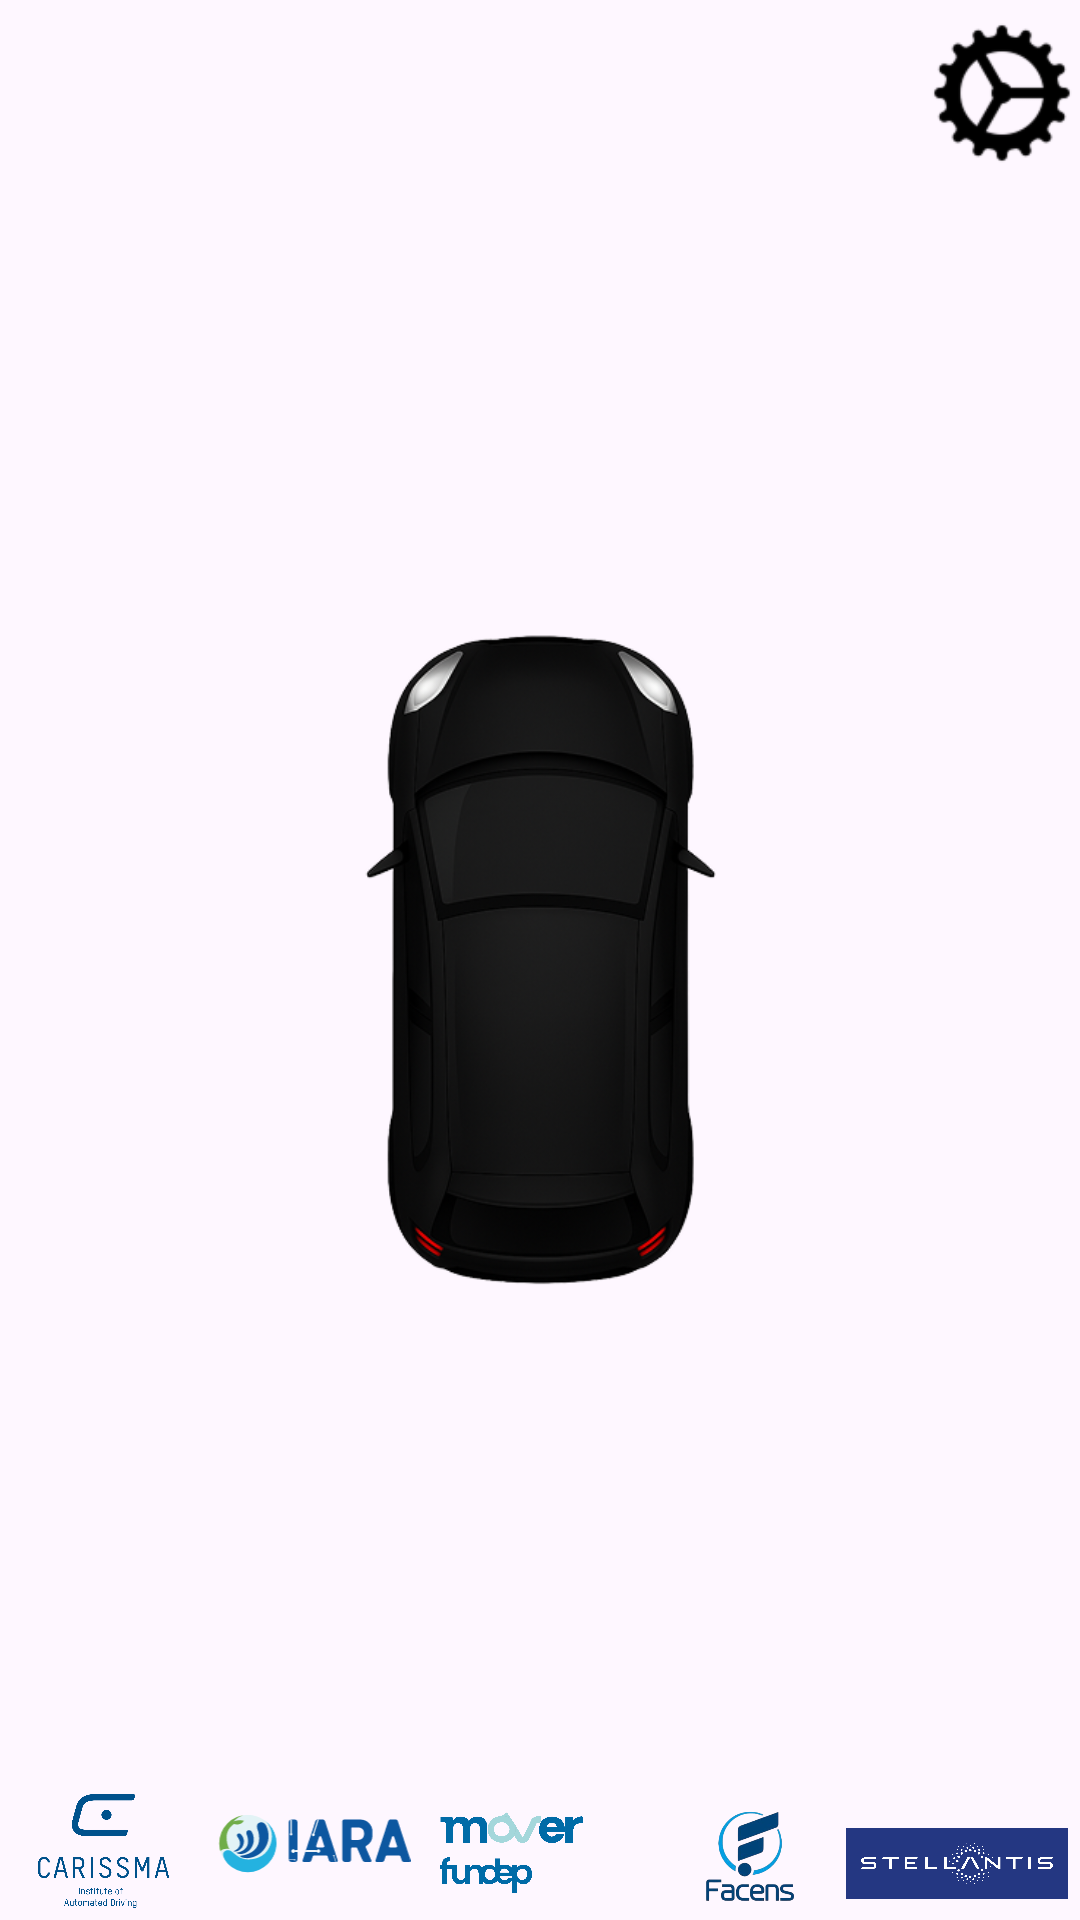

The Android layout XML behind this screen, and the referenced resources:
<!-- AndroidManifest.xml: application theme Theme.App -->
<!-- res/layout/activity_main.xml -->
<?xml version="1.0" encoding="utf-8"?>
<androidx.constraintlayout.widget.ConstraintLayout
    xmlns:android="http://schemas.android.com/apk/res/android"
    xmlns:app="http://schemas.android.com/apk/res-auto"
    xmlns:tools="http://schemas.android.com/tools"
    android:id="@+id/main"
    android:layout_width="match_parent"
    android:layout_height="match_parent">

    <View
        android:id="@+id/standbyPulse1"
        android:layout_width="100dp"
        android:layout_height="100dp"
        android:background="@drawable/standby_pulse_shape"
        android:visibility="gone"
        app:layout_constraintBottom_toBottomOf="parent"
        app:layout_constraintEnd_toEndOf="parent"
        app:layout_constraintStart_toStartOf="parent"
        app:layout_constraintTop_toTopOf="parent" />

    <View
        android:id="@+id/standbyPulse2"
        android:layout_width="100dp"
        android:layout_height="100dp"
        android:background="@drawable/standby_pulse_shape"
        android:visibility="gone"
        app:layout_constraintBottom_toBottomOf="parent"
        app:layout_constraintEnd_toEndOf="parent"
        app:layout_constraintStart_toStartOf="parent"
        app:layout_constraintTop_toTopOf="parent" />

    <View
        android:id="@+id/standbyPulse3"
        android:layout_width="100dp"
        android:layout_height="100dp"
        android:background="@drawable/standby_pulse_shape"
        android:visibility="gone"
        app:layout_constraintBottom_toBottomOf="parent"
        app:layout_constraintEnd_toEndOf="parent"
        app:layout_constraintStart_toStartOf="parent"
        app:layout_constraintTop_toTopOf="parent" />

    
    <ImageView
        android:id="@+id/carImg"
        android:layout_width="120dp"
        android:layout_height="245dp"
        android:contentDescription="@string/desc_img_carro"
        android:src="@drawable/black_car"
        app:layout_constraintTop_toTopOf="parent"
        app:layout_constraintBottom_toBottomOf="parent"
        app:layout_constraintStart_toStartOf="parent"
        app:layout_constraintEnd_toEndOf="parent"/>

    
    <ImageView
        android:id="@+id/leftObject"
        android:layout_width="82dp"
        android:layout_height="82dp"
        android:visibility="gone"
        android:contentDescription="@string/desc_incoming_object"
        app:layout_constraintStart_toStartOf="@id/leftPulse"
        app:layout_constraintTop_toTopOf="@id/leftPulse"
        app:layout_constraintBottom_toBottomOf="@id/leftPulse"
        android:layout_marginStart="24dp"/>

    
    <ImageView
        android:id="@+id/rightObject"
        android:layout_width="82dp"
        android:layout_height="82dp"
        android:visibility="gone"
        android:contentDescription="@string/desc_incoming_object"
        app:layout_constraintEnd_toEndOf="@id/rightPulse"
        app:layout_constraintTop_toTopOf="@id/rightPulse"
        app:layout_constraintBottom_toBottomOf="@id/rightPulse"
        android:layout_marginEnd="24dp"/>

    
    <ImageView
        android:id="@+id/topObject"
        android:layout_width="64dp"
        android:layout_height="64dp"
        android:visibility="gone"
        android:contentDescription="@string/desc_incoming_object"
        app:layout_constraintStart_toStartOf="@id/topPulse"
        app:layout_constraintEnd_toEndOf="@id/topPulse"
        app:layout_constraintTop_toTopOf="@id/topPulse"
        android:layout_marginTop="24dp"/>

    
    <ImageView
        android:id="@+id/bottomObject"
        android:layout_width="64dp"
        android:layout_height="64dp"
        android:visibility="gone"
        app:layout_constraintStart_toStartOf="@id/bottomPulse"
        app:layout_constraintEnd_toEndOf="@id/bottomPulse"
        app:layout_constraintBottom_toBottomOf="@id/bottomPulse"
        android:layout_marginBottom="24dp"/>

    
    <ImageView
        android:id="@+id/leftArrow"
        android:layout_width="36dp"
        android:layout_height="36dp"
        android:visibility="gone"
        android:src="@drawable/alert_cone"
        app:layout_constraintEnd_toStartOf="@id/carImg"
        app:layout_constraintTop_toTopOf="@id/carImg"
        app:layout_constraintBottom_toBottomOf="@id/carImg"
        android:layout_marginEnd="8dp"/>

    
    <ImageView
        android:id="@+id/rightArrow"
        android:layout_width="36dp"
        android:layout_height="36dp"
        android:visibility="gone"
        android:src="@drawable/alert_cone"
        app:layout_constraintStart_toEndOf="@id/carImg"
        app:layout_constraintTop_toTopOf="@id/carImg"
        app:layout_constraintBottom_toBottomOf="@id/carImg"
        android:layout_marginStart="8dp"/>

    
    <ImageView
        android:id="@+id/topArrow"
        android:layout_width="36dp"
        android:layout_height="36dp"
        android:visibility="gone"
        android:src="@drawable/alert_cone"
        app:layout_constraintBottom_toTopOf="@id/carImg"
        app:layout_constraintStart_toStartOf="@id/carImg"
        app:layout_constraintEnd_toEndOf="@id/carImg"
        android:layout_marginBottom="8dp"/>

    
    <ImageView
        android:id="@+id/bottomArrow"
        android:layout_width="36dp"
        android:layout_height="36dp"
        android:visibility="gone"
        android:src="@drawable/alert_cone"
        app:layout_constraintTop_toBottomOf="@id/carImg"
        app:layout_constraintStart_toStartOf="@id/carImg"
        app:layout_constraintEnd_toEndOf="@id/carImg"
        android:layout_marginTop="8dp"/>

    
    <View
        android:id="@+id/leftPulse"
        android:layout_width="450dp"
        android:layout_height="0dp"
        android:visibility="gone"
        android:background="@drawable/gradient"
        app:layout_constraintStart_toStartOf="parent"
        app:layout_constraintTop_toTopOf="parent"
        app:layout_constraintBottom_toBottomOf="parent"/>

    
    <View
        android:id="@+id/rightPulse"
        android:layout_width="450dp"
        android:layout_height="0dp"
        android:visibility="gone"
        android:background="@drawable/gradient"
        app:layout_constraintEnd_toEndOf="parent"
        app:layout_constraintTop_toTopOf="parent"
        app:layout_constraintBottom_toBottomOf="parent"/>

    
    <View
        android:id="@+id/topPulse"
        android:layout_width="0dp"
        android:layout_height="1200dp"
        android:visibility="gone"
        android:background="@drawable/gradient"
        app:layout_constraintStart_toStartOf="parent"
        app:layout_constraintEnd_toEndOf="parent"
        app:layout_constraintTop_toTopOf="parent"/>

    
    <View
        android:id="@+id/bottomPulse"
        android:layout_width="0dp"
        android:layout_height="450dp"
        android:visibility="gone"
        android:background="@drawable/gradient"
        app:layout_constraintStart_toStartOf="parent"
        app:layout_constraintEnd_toEndOf="parent"
        app:layout_constraintBottom_toBottomOf="parent"/>

    <ImageView
        android:id="@+id/settingsIcon"
        android:layout_width="52dp"
        android:layout_height="62dp"
        app:layout_constraintEnd_toEndOf="parent"
        app:layout_constraintTop_toTopOf="parent"
        app:srcCompat="@drawable/settings" />

    <ImageView
        android:id="@+id/imageView"
        android:layout_width="53dp"
        android:layout_height="38dp"
        android:layout_marginStart="8dp"
        android:layout_marginBottom="4dp"
        app:layout_constraintBottom_toBottomOf="parent"
        app:layout_constraintStart_toStartOf="parent"
        app:srcCompat="@drawable/_020_logo_blau_rgb_institute_of_automated_driving" />

    <ImageView
        android:id="@+id/imageView3"
        android:layout_width="124dp"
        android:layout_height="29dp"
        android:layout_marginStart="108dp"
        android:layout_marginBottom="8dp"
        app:layout_constraintBottom_toBottomOf="parent"
        app:layout_constraintStart_toStartOf="parent"
        app:srcCompat="@drawable/logo_mover_vertical" />

    <ImageView
        android:id="@+id/imageView7"
        android:layout_width="50dp"
        android:layout_height="39dp"
        android:layout_marginStart="205dp"
        android:layout_marginBottom="4dp"
        app:layout_constraintBottom_toBottomOf="parent"
        app:layout_constraintStart_toStartOf="parent"
        app:srcCompat="@drawable/secondario_rgb" />

    <ImageView
        android:id="@+id/imageView5"
        android:layout_width="47dp"
        android:layout_height="40dp"
        android:layout_marginEnd="204dp"
        app:layout_constraintBottom_toBottomOf="parent"
        app:layout_constraintEnd_toEndOf="parent"
        app:srcCompat="@drawable/logo_ufscar_fundo_transparente" />

    <ImageView
        android:id="@+id/imageView4"
        android:layout_width="74dp"
        android:layout_height="43dp"
        android:layout_marginEnd="4dp"
        android:layout_marginBottom="-3dp"
        app:layout_constraintBottom_toBottomOf="parent"
        app:layout_constraintEnd_toEndOf="parent"
        app:srcCompat="@drawable/logo_stellantis_neg_rgb" />

    <ImageView
        android:id="@+id/imageView6"
        android:layout_width="61dp"
        android:layout_height="39dp"
        android:layout_marginEnd="136dp"
        app:layout_constraintBottom_toBottomOf="parent"
        app:layout_constraintEnd_toEndOf="parent"
        app:srcCompat="@drawable/usp_logo_eps" />

    <ImageView
        android:id="@+id/imageView2"
        android:layout_width="70dp"
        android:layout_height="27dp"
        android:layout_marginStart="68dp"
        android:layout_marginBottom="12dp"
        app:layout_constraintBottom_toBottomOf="parent"
        app:layout_constraintStart_toStartOf="parent"
        app:srcCompat="@drawable/iara_color" />

    <ImageView
        android:id="@+id/imageView8"
        android:layout_width="70dp"
        android:layout_height="48dp"
        android:layout_marginEnd="75dp"
        android:layout_marginBottom="-3dp"
        app:layout_constraintBottom_toBottomOf="parent"
        app:layout_constraintEnd_toEndOf="parent"
        app:srcCompat="@drawable/facens_logo_quadrado_removebg_preview" />

    <include layout="@layout/notification_child_zone" />

</androidx.constraintlayout.widget.ConstraintLayout>
<!-- res/layout/notification_child_zone.xml (included above) -->
<?xml version="1.0" encoding="utf-8"?>
<LinearLayout xmlns:android="http://schemas.android.com/apk/res/android"
    android:id="@+id/child_zone_notification_layout"
    android:layout_width="match_parent"
    android:layout_height="match_parent"
    android:orientation="vertical"
    android:gravity="center"
    android:visibility="gone"> <ImageView
    android:id="@+id/icon_school_zone"
    android:layout_width="150dp"
    android:layout_height="150dp"
    android:src="@drawable/school_zone_sign"
    android:contentDescription="Ícone de Zona Escolar"
    android:scaleType="fitCenter" />

</LinearLayout>
<!-- resources referenced by this layout -->
<resources>
  <!-- drawable _020_logo_blau_rgb_institute_of_automated_driving: png bitmap (drawable, 31289 bytes) -->
  <!-- drawable alert_cone (drawable) -->
  <?xml version="1.0" encoding="utf-8"?>
  <vector xmlns:android="http://schemas.android.com/apk/res/android"
      android:width="100dp"
      android:height="100dp"
      android:viewportWidth="100"
      android:viewportHeight="100">
  
      
      <path
          android:name="cone"
          android:fillColor="@color/alert_red"
          android:strokeColor="@android:color/transparent"
          android:pathData="M0,0 L100,50 L0,100 Z" />
  </vector>
  <!-- drawable black_car: png bitmap (drawable, 111814 bytes) -->
  <!-- drawable facens_logo_quadrado_removebg_preview: png bitmap (drawable, 58467 bytes) -->
  <!-- drawable gradient (drawable) -->
  <?xml version="1.0" encoding="utf-8"?>
  <shape xmlns:android="http://schemas.android.com/apk/res/android"
      android:shape="rectangle">
  
      <gradient
          android:type="radial"
          android:centerX="0"
          android:centerY="0.5"
          android:gradientRadius="0dp"
          android:startColor="@color/alert_red"
          android:endColor="@android:color/transparent"/>
  </shape>
  <!-- drawable iara_color: vector/xml drawable (drawable, 5443 chars, omitted) -->
  <!-- drawable logo_mover_vertical: png bitmap (drawable, 50665 bytes) -->
  <!-- drawable logo_stellantis_neg_rgb: png bitmap (drawable, 30956 bytes) -->
  <!-- drawable school_zone_sign: webp bitmap (drawable, 13178 bytes) -->
  <!-- drawable settings: png bitmap (drawable, 3341 bytes) -->
  <!-- drawable standby_pulse_shape (drawable) -->
  <?xml version="1.0" encoding="utf-8"?>
  <shape xmlns:android="http://schemas.android.com/apk/res/android"
      android:shape="oval">
      <stroke
          android:width="2dp"
          android:color="#80ADD8E6" /> 
  </shape>
  <string name="desc_img_carro">Um carro visto de cima</string>
  <string name="desc_incoming_object">Objeto se aproximando</string>
  <style name="Theme.App" parent="Base.Theme.App" />
  <color name="alert_red">#FF0000</color>
  <style name="Base.Theme.App" parent="Theme.Material3.DayNight.NoActionBar">
          
          
          <item name="android:windowFullscreen">true</item>
      </style>
</resources>
